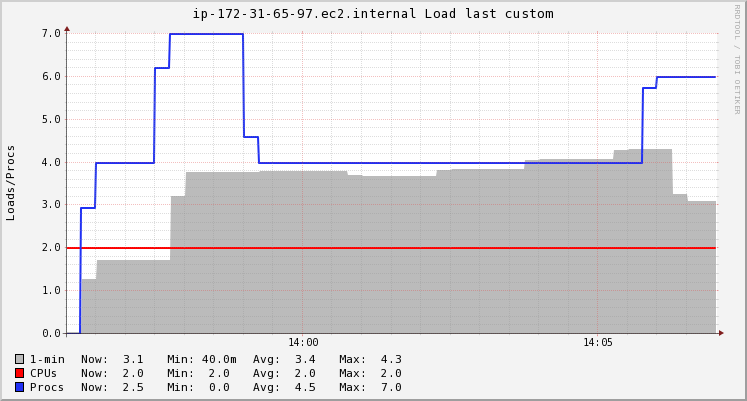

The data file committed next to this chart (first rows):
Timestamp, 1-min, CPUs, Procs
2020-11-19T13:56:15+00:00, 0.04, 2, 0
2020-11-19T13:56:30+00:00, 1.257, 2, 2.933
2020-11-19T13:56:45+00:00, 1.7, 2, 4
2020-11-19T13:57:00+00:00, 1.7, 2, 4
2020-11-19T13:57:15+00:00, 1.7, 2, 4
2020-11-19T13:57:30+00:00, 1.7, 2, 4
2020-11-19T13:57:45+00:00, 1.7, 2, 6.2
2020-11-19T13:58:00+00:00, 3.211, 2, 7
2020-11-19T13:58:15+00:00, 3.76, 2, 7
2020-11-19T13:58:30+00:00, 3.76, 2, 7
2020-11-19T13:58:45+00:00, 3.76, 2, 7
2020-11-19T13:59:00+00:00, 3.76, 2, 7
2020-11-19T13:59:15+00:00, 3.76, 2, 4.6
2020-11-19T13:59:30+00:00, 3.776, 2, 4
2020-11-19T13:59:45+00:00, 3.78, 2, 4
2020-11-19T14:00:00+00:00, 3.78, 2, 4
2020-11-19T14:00:15+00:00, 3.78, 2, 4
2020-11-19T14:00:30+00:00, 3.78, 2, 4
2020-11-19T14:00:45+00:00, 3.78, 2, 4
2020-11-19T14:01:00+00:00, 3.684, 2, 4
2020-11-19T14:01:15+00:00, 3.66, 2, 4
2020-11-19T14:01:30+00:00, 3.66, 2, 4
2020-11-19T14:01:45+00:00, 3.66, 2, 4
2020-11-19T14:02:00+00:00, 3.66, 2, 4
2020-11-19T14:02:15+00:00, 3.66, 2, 4
2020-11-19T14:02:30+00:00, 3.816, 2, 4
2020-11-19T14:02:45+00:00, 3.84, 2, 4
2020-11-19T14:03:00+00:00, 3.84, 2, 4
2020-11-19T14:03:15+00:00, 3.84, 2, 4
2020-11-19T14:03:30+00:00, 3.84, 2, 4
2020-11-19T14:03:45+00:00, 3.84, 2, 4
2020-11-19T14:04:00+00:00, 4.039, 2, 4
2020-11-19T14:04:15+00:00, 4.07, 2, 4
2020-11-19T14:04:30+00:00, 4.07, 2, 4
2020-11-19T14:04:45+00:00, 4.07, 2, 4
2020-11-19T14:05:00+00:00, 4.07, 2, 4
2020-11-19T14:05:15+00:00, 4.07, 2, 4
2020-11-19T14:05:30+00:00, 4.275, 2, 4
2020-11-19T14:05:45+00:00, 4.29, 2, 4
2020-11-19T14:06:00+00:00, 4.29, 2, 5.733
2020-11-19T14:06:15+00:00, 4.29, 2, 6
2020-11-19T14:06:30+00:00, 3.25, 2, 6
2020-11-19T14:06:45+00:00, 3.09, 2, 6
2020-11-19T14:07:00+00:00, 3.09, 2, 6
2020-11-19T14:07:15+00:00, 3.09, 2, 2.533
